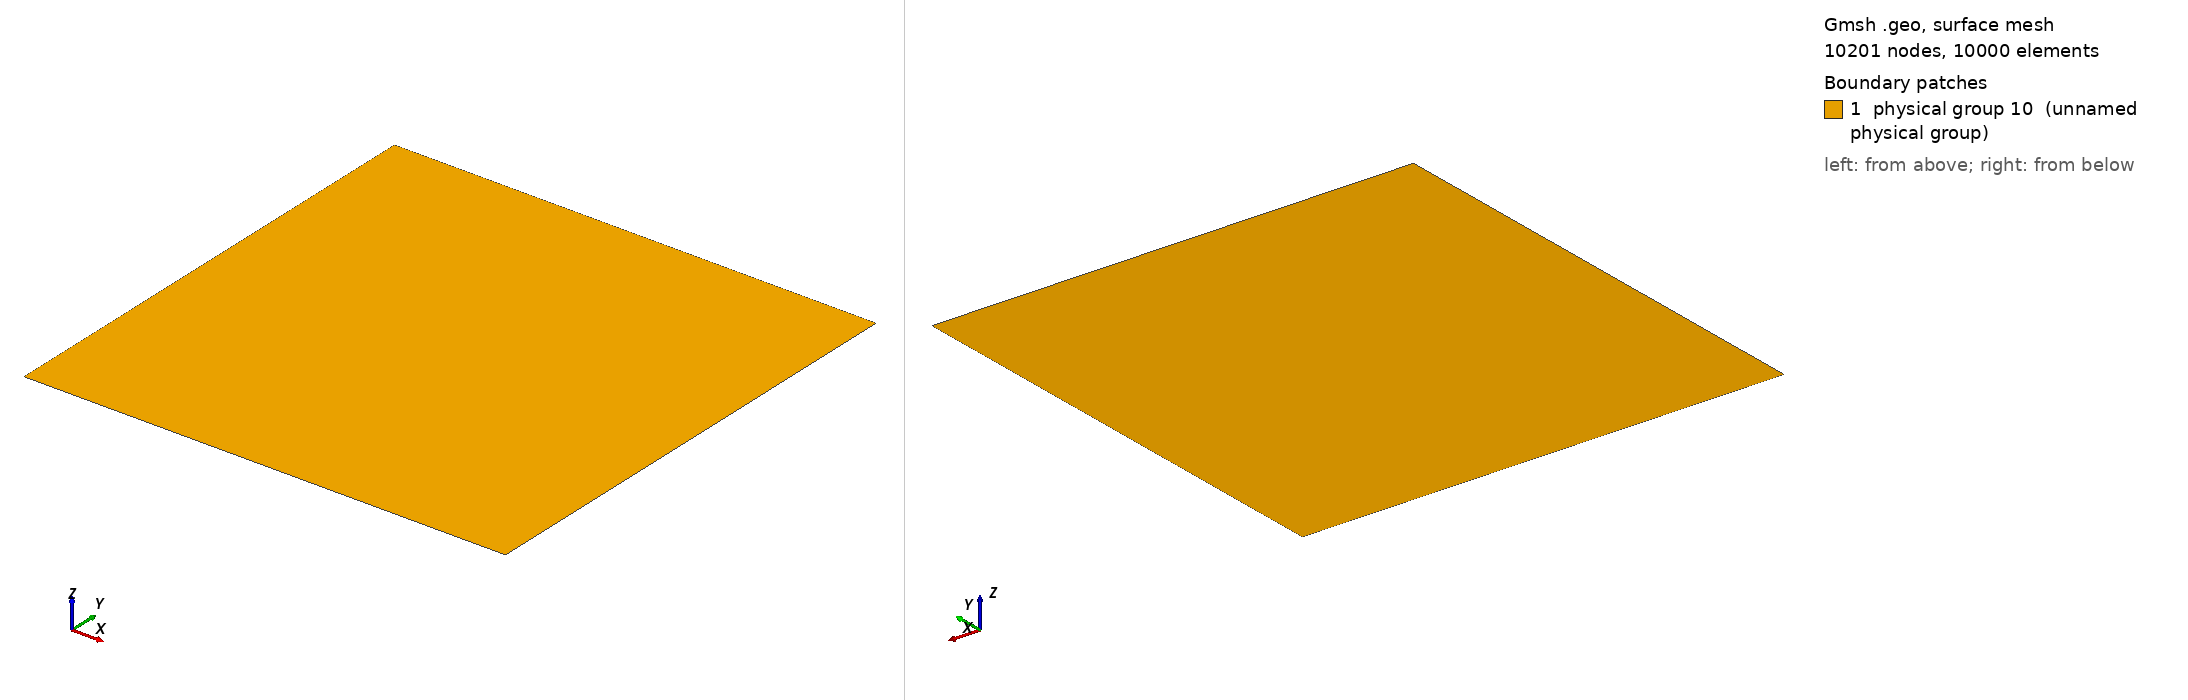

Gmsh geometry script, surface-meshed: 10201 nodes, 10000 surface elements. Boundary patches (legend numbers): 1 physical group 10 (unnamed physical group). Left view from above one corner, right view from below the opposite corner. Legend entries are the model's physical surfaces. The drawing asked Gmsh for element sizes between 1% and 20% of the model's largest extent; the script's own settings can give other sizes.

=== grid.geo (drawn) ===
n = 101;
L = 40.0;

l = 0.5*L;

Point(1) = {-l, -l, 0};
Point(2) = { l, -l, 0};
Point(3) = { l,  l, 0};
Point(4) = {-l,  l, 0};

Line(1) = {1,2};
Line(2) = {2,3};
Line(3) = {3,4};
Line(4) = {4,1};

Line Loop(1) = {1,2,3,4};
Ruled Surface(1) = {1};
Transfinite Surface(1) = {1,2,3,4};

Recombine Surface(1);
Transfinite Line{1,2,3,4} = n;

//Physical Line(1) = {1,2,3,4};
Physical Surface(10) = {1};

Physical Line(1) = {1}; // bottom
Physical Line(2) = {2}; // right
Physical Line(3) = {3}; // top
Physical Line(4) = {4}; // left
